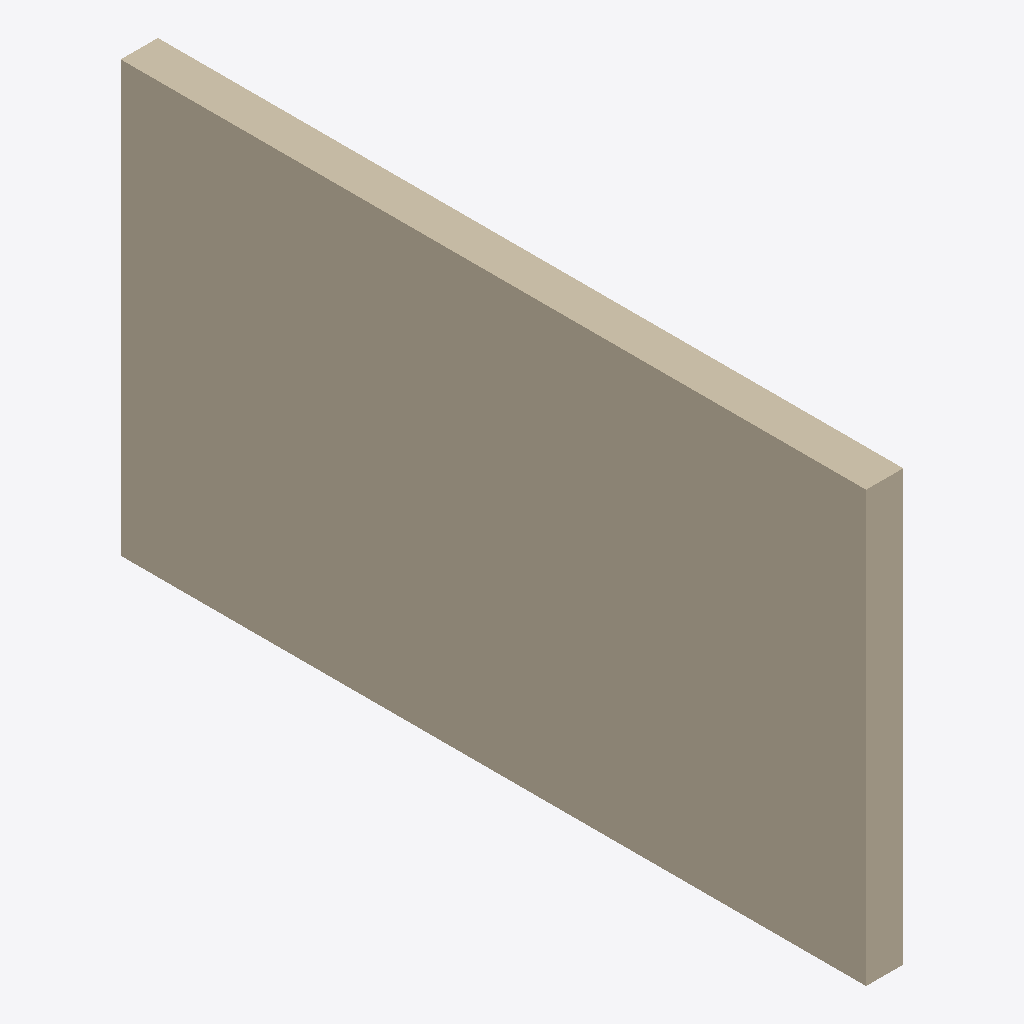
Isometric view of an IFC building model (IFC-SPF (STEP), schema IFC2X3, length unit millimetre), seen from the south-west, elements coloured by IFC class: 1 wall (beige).
Extent 0.2 m × 4.5 m × 2.6 m (x, y, z). Elements (1): 1 IfcWallStandardCase.

HEADER;
FILE_DESCRIPTION(('ViewDefinition [CoordinationView]'),'2;1');
FILE_NAME('','2026-11-19T22:28:09',(''),(''),'IfcOpenShell 0.9.0post1+b5e509b','IfcOpenShell 0.9.0post1+b5e509b','');
FILE_SCHEMA(('IFC2X3'));
ENDSEC;
DATA;
#26=IFCPROJECT('2hOkyqenD0NgBJKKKRKl7T',#6,'Project Number',$,$,'Project Name','Project Status',(#10),#25);
#52=IFCWALLSTANDARDCASE('21sApouMH3gONkWQz_vqkt',#6,'Basic Wall:Generic 225mm Wall:1664005',$,$,#37,#51,'1664005');
ENDSEC;
